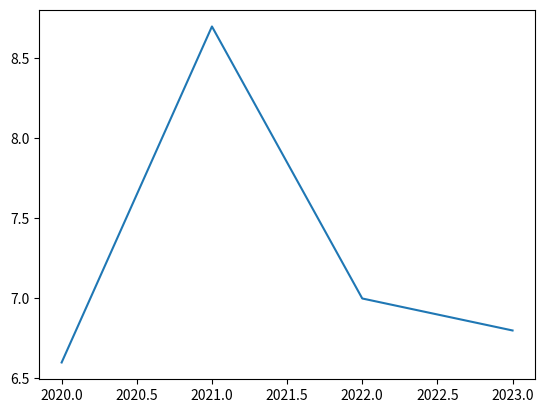

The script that saved this image:
import matplotlib.pyplot as plt
import numpy as np

xpoints  = np.array([2020,2021,2022,2023])
ypoints  = np.array([6.6,8.7,7.0,6.8])

plt.plot(xpoints,ypoints)
plt.show()